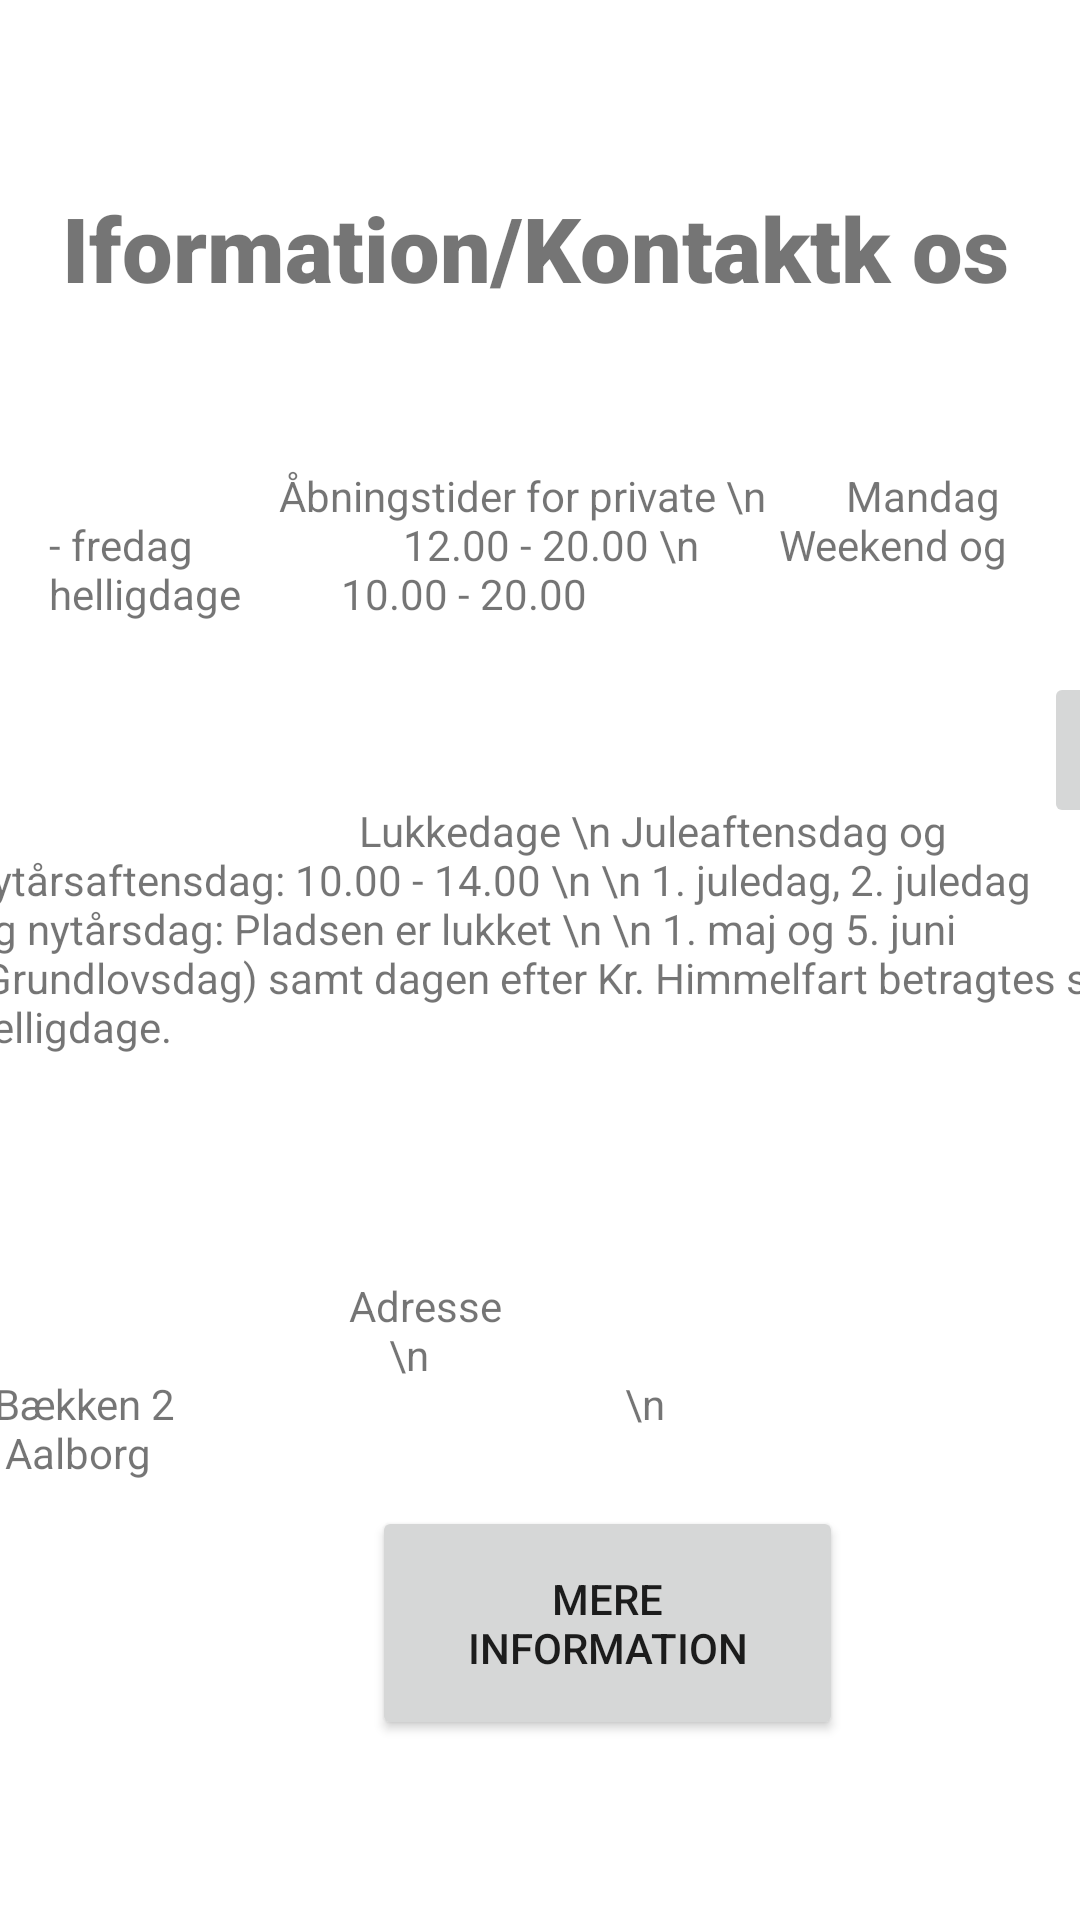

Layout XML and referenced resources for this Android screen:
<!-- AndroidManifest.xml: application theme Theme.OmOs -->
<!-- res/layout/activity_main.xml -->
<?xml version="1.0" encoding="utf-8"?>
<androidx.constraintlayout.widget.ConstraintLayout xmlns:android="http://schemas.android.com/apk/res/android"
    xmlns:app="http://schemas.android.com/apk/res-auto"
    xmlns:tools="http://schemas.android.com/tools"
    android:layout_width="match_parent"
    android:layout_height="match_parent"
    tools:context=".MainActivity">

    <TextView
        android:id="@+id/textViewInfo3"
        android:layout_width="353dp"
        android:layout_height="87dp"
        android:layout_marginLeft="50dp"
        android:layout_marginRight="50dp"
        android:text="
                                            Adresse
                                            \n
                                            \n
                                            Over Bækken 2
                                            \n
                                            9000 Aalborg

"
        app:layout_constraintBottom_toBottomOf="parent"
        app:layout_constraintHorizontal_bias="0.904"
        app:layout_constraintLeft_toLeftOf="parent"
        app:layout_constraintRight_toRightOf="parent"
        app:layout_constraintTop_toTopOf="parent"
        app:layout_constraintVertical_bias="0.77" />

    <TextView
        android:id="@+id/textOmOs"
        android:layout_width="319dp"
        android:layout_height="89dp"
        android:layout_marginLeft="50dp"
        android:layout_marginRight="50dp"
        android:fontFamily="sans-serif-black"
        android:text="Iformation/Kontaktk os"
        android:textSize="30sp"
        app:layout_constraintBottom_toBottomOf="parent"
        app:layout_constraintLeft_toLeftOf="parent"
        app:layout_constraintRight_toRightOf="parent"
        app:layout_constraintTop_toTopOf="parent"
        app:layout_constraintVertical_bias="0.113" />


    <TextView
        android:id="@+id/textViewInfo"
        android:layout_width="322dp"
        android:layout_height="98dp"
        android:layout_marginLeft="50dp"
        android:layout_marginRight="50dp"
        android:text="

                     Åbningstider for private
\n
       Mandag - fredag
                    12.00 - 20.00
\n
       Weekend og helligdage
         10.00 - 20.00
"
        app:layout_constraintBottom_toBottomOf="parent"
        app:layout_constraintHorizontal_bias="0.545"
        app:layout_constraintLeft_toLeftOf="parent"
        app:layout_constraintRight_toRightOf="parent"
        app:layout_constraintTop_toTopOf="parent"
        app:layout_constraintVertical_bias="0.287" />

    <TextView
        android:id="@+id/textViewInfo2"
        android:layout_width="394dp"
        android:layout_height="127dp"
        android:layout_marginLeft="50dp"
        android:layout_marginRight="50dp"
        android:text="

                                     Lukkedage
\n
Juleaftensdag og nytårsaftensdag: 10.00 - 14.00
\n
\n
1. juledag, 2. juledag og nytårsdag: Pladsen er lukket
\n
\n
1. maj og 5. juni (Grundlovsdag) samt dagen efter Kr. Himmelfart betragtes som helligdage.
"
        app:layout_constraintBottom_toBottomOf="parent"
        app:layout_constraintHorizontal_bias="0.454"
        app:layout_constraintLeft_toLeftOf="parent"
        app:layout_constraintRight_toRightOf="parent"
        app:layout_constraintTop_toTopOf="parent"
        app:layout_constraintVertical_bias="0.521" />



    <Button
        android:id="@+id/button"
        android:layout_width="157dp"
        android:layout_height="78dp"
        android:layout_marginStart="124dp"
        android:layout_marginBottom="60dp"
        android:text="Mere information"
        android:visibility="visible"
        app:layout_constraintBottom_toBottomOf="parent"
        app:layout_constraintStart_toStartOf="parent" />

    <ImageButton
        android:id="@+id/imageButton"
        android:layout_width="wrap_content"
        android:layout_height="wrap_content"
        android:layout_marginStart="348dp"
        android:layout_marginBottom="364dp"
        android:contentDescription="@string/app_name"
        app:layout_constraintBottom_toBottomOf="parent"
        app:layout_constraintStart_toStartOf="parent"
        app:srcCompat="@android:drawable/ic_dialog_info" />






</androidx.constraintlayout.widget.ConstraintLayout>
<!-- resources referenced by this layout -->
<resources>
  <string name="app_name">OmOs</string>
  <style name="Theme.OmOs" parent="Theme.MaterialComponents.DayNight.DarkActionBar">
          
          <item name="colorPrimary">@color/purple_500</item>
          <item name="colorPrimaryVariant">@color/purple_700</item>
          <item name="colorOnPrimary">@color/white</item>
          
          <item name="colorSecondary">@color/teal_200</item>
          <item name="colorSecondaryVariant">@color/teal_700</item>
          <item name="colorOnSecondary">@color/black</item>
          
          <item name="android:statusBarColor" tools:targetApi="l">?attr/colorPrimaryVariant</item>
          
      </style>
  <!-- not gathered from this repository: default colours our renderer supplied (Android Studio template values) -->
  <color name="purple_500">#FF6200EE</color>
  <color name="purple_700">#FF3700B3</color>
  <color name="teal_200">#FF03DAC5</color>
  <color name="teal_700">#FF018786</color>
  <color name="black">#FF000000</color>
  <color name="white">#FFFFFFFF</color>
</resources>
